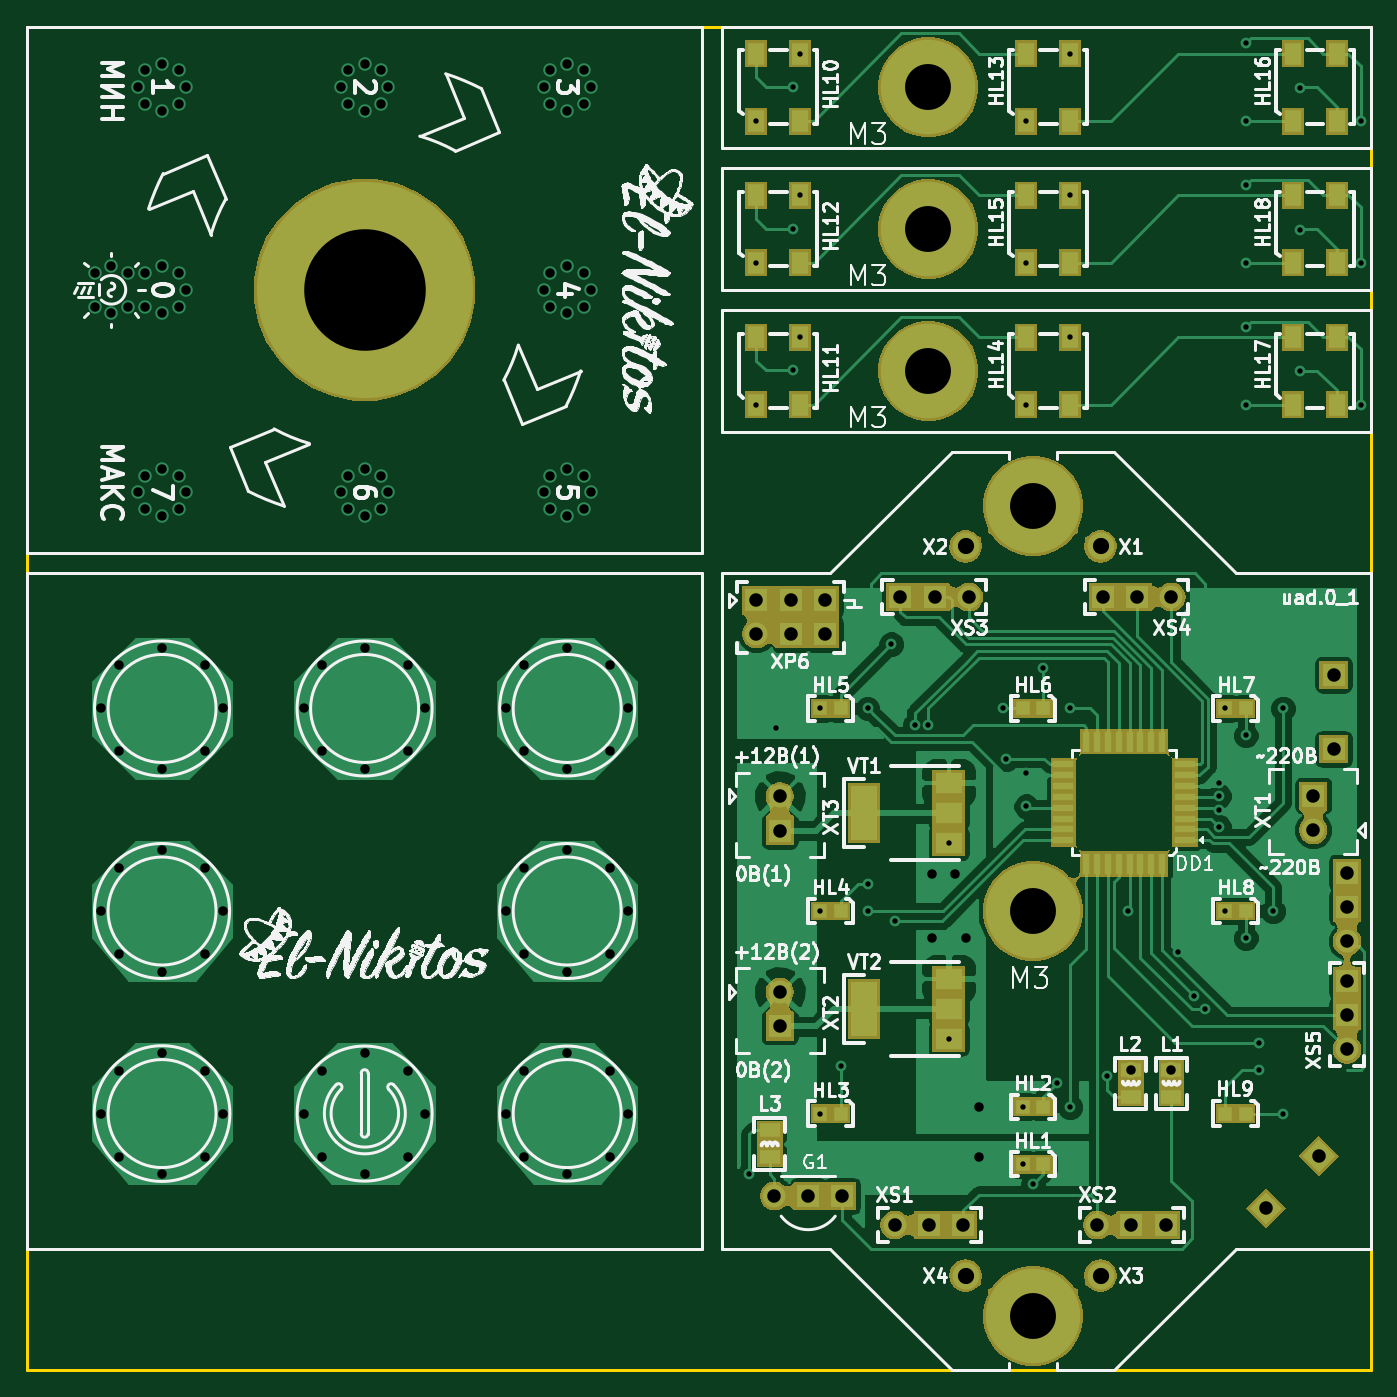
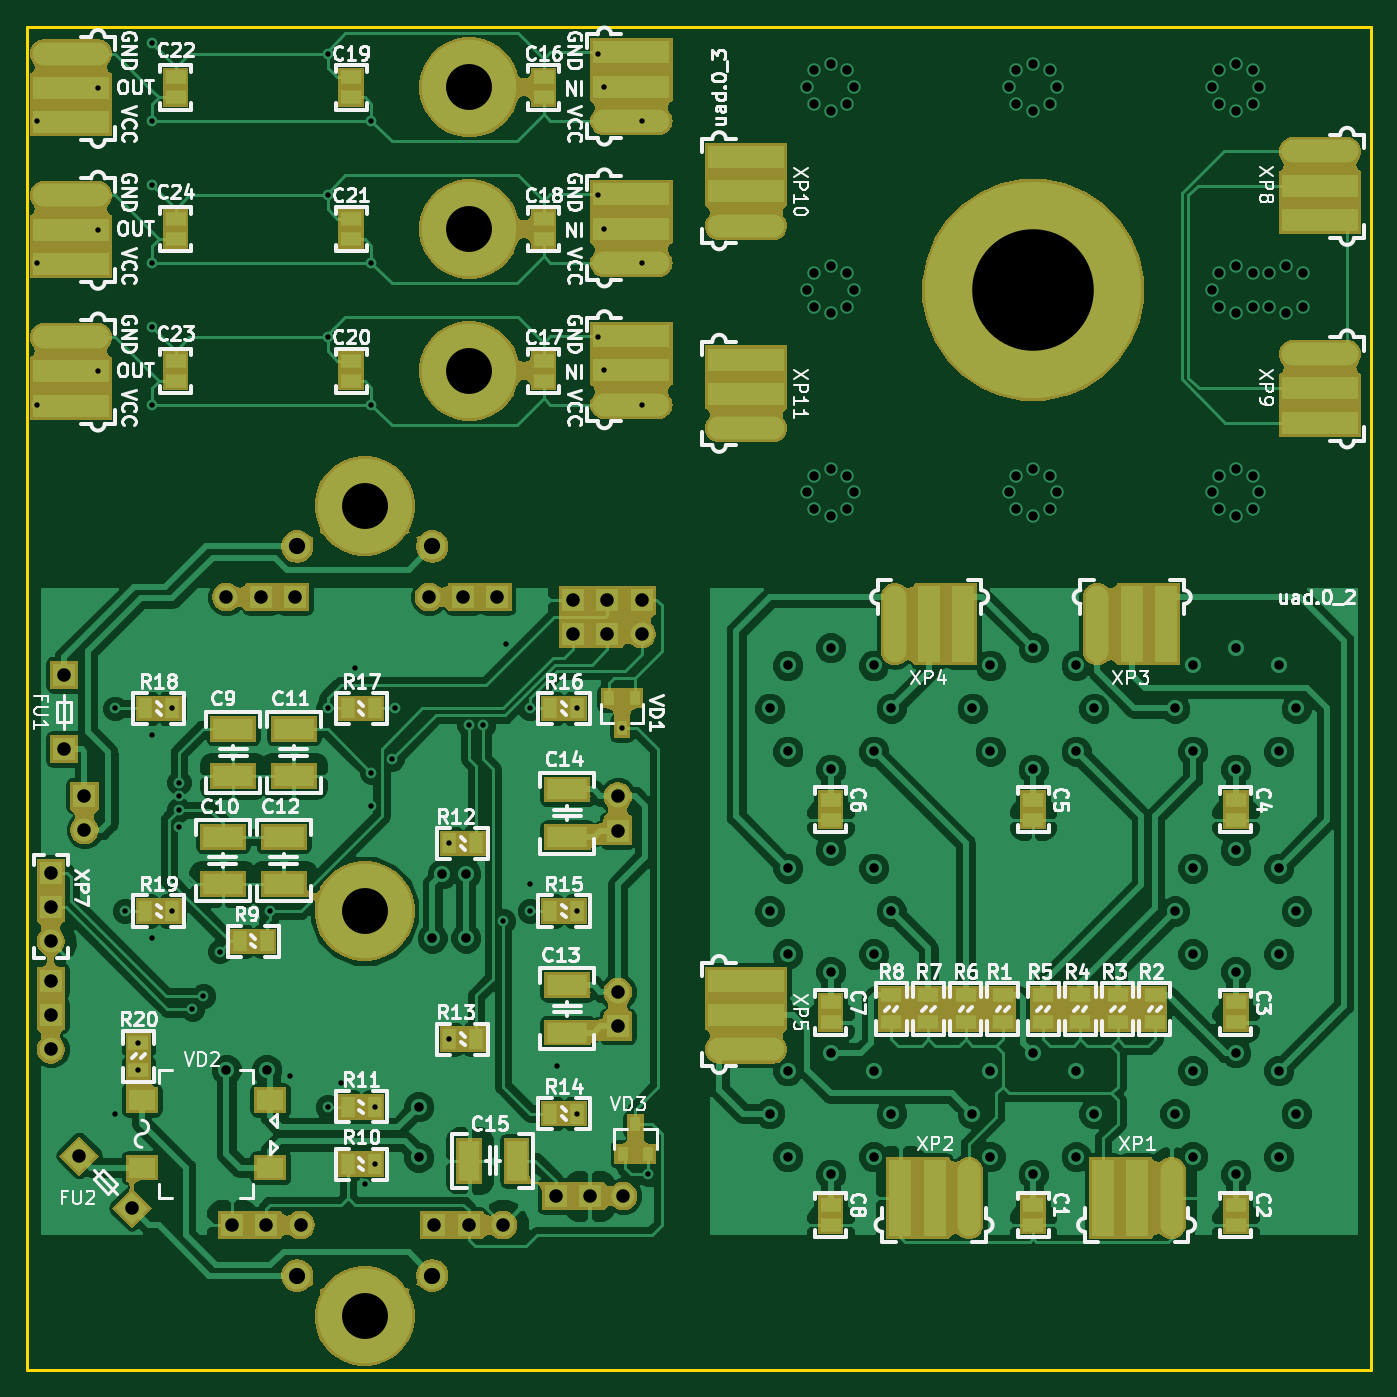
Circuit board: 8 layer files. Board 99.5 x 99.5 mm.
- bottom_copper: uad-B.Cu.gbr (211295 bytes)
- bottom_mask: uad-B.Mask.gbr (65121 bytes)
- bottom_silk: uad-B.SilkS.gbr (100118 bytes)
- outline: uad-Edge.Cuts.gbr (676 bytes)
- top_copper: uad-F.Cu.gbr (88180 bytes)
- top_mask: uad-F.Mask.gbr (42341 bytes)
- top_silk: uad-F.SilkS.gbr (213521 bytes)
- drill: uad-PTH.drl (4365 bytes)

=== bottom_copper: uad-B.Cu.gbr (211295 bytes, source omitted) ===
=== bottom_mask: uad-B.Mask.gbr (65121 bytes, source omitted) ===
=== bottom_silk: uad-B.SilkS.gbr (100118 bytes, source omitted) ===
=== outline: uad-Edge.Cuts.gbr ===
G04 #@! TF.GenerationSoftware,KiCad,Pcbnew,(5.0.0-3-g5ebb6b6)*
G04 #@! TF.CreationDate,2019-01-08T23:50:17+03:00*
G04 #@! TF.ProjectId,uad,7561642E6B696361645F706362000000,rev?*
G04 #@! TF.SameCoordinates,Original*
G04 #@! TF.FileFunction,Profile,NP*
%FSLAX46Y46*%
G04 Gerber Fmt 4.6, Leading zero omitted, Abs format (unit mm)*
G04 Created by KiCad (PCBNEW (5.0.0-3-g5ebb6b6)) date *
%MOMM*%
%LPD*%
G01*
G04 APERTURE LIST*
%ADD10C,0.200000*%
G04 APERTURE END LIST*
D10*
X70250000Y-47000000D02*
X70250000Y-146500000D01*
X169750000Y-47000000D02*
X70250000Y-47000000D01*
X169750000Y-146500000D02*
X169750000Y-47000000D01*
X70250000Y-146500000D02*
X169750000Y-146500000D01*
M02*

=== top_copper: uad-F.Cu.gbr (88180 bytes, source omitted) ===
=== top_mask: uad-F.Mask.gbr (42341 bytes, source omitted) ===
=== top_silk: uad-F.SilkS.gbr (213521 bytes, source omitted) ===
=== drill: uad-PTH.drl ===
M48
;DRILL file {KiCad (5.0.0-3-g5ebb6b6)} date 
;FORMAT={3:3/ absolute / metric / keep zeros}
FMAT,2
METRIC,TZ
T1C0.400
T2C0.700
T3C1.000
T4C1.200
T5C3.400
T6C9.000
%
G90
G05
M71
T1
X123750Y-132000
X124250Y-054000
X124250Y-064500
X124250Y-075000
X125700Y-098950
X127000Y-051460
X127000Y-061960
X127000Y-072460
X127500Y-049000
X127500Y-059500
X127500Y-070000
X129000Y-097500
X129000Y-112500
X129000Y-127500
X130500Y-124000
X132500Y-097500
X132500Y-110500
X132500Y-112500
X134250Y-092750
X134500Y-113250
X136000Y-098750
X137000Y-098750
X138500Y-107500
X138500Y-122000
X142500Y-097500
X142750Y-101250
X144000Y-127000
X144000Y-131250
X144250Y-054000
X144250Y-064500
X144250Y-075000
X144250Y-102250
X144250Y-104750
X144750Y-132750
X145500Y-094500
X146500Y-125250
X147500Y-049000
X147500Y-059500
X147500Y-070000
X147500Y-097500
X147500Y-127000
X150250Y-124750
X151750Y-112500
X155500Y-115500
X156701Y-118799
X157500Y-119750
X158500Y-104000
X158500Y-105000
X158500Y-106250
X158513Y-102987
X159000Y-097500
X159000Y-112500
X160500Y-048250
X160500Y-054000
X160500Y-058750
X160500Y-064500
X160500Y-069250
X160500Y-075000
X160500Y-099500
X160500Y-114500
X161500Y-122250
X161500Y-124250
X162500Y-112500
X163250Y-097500
X163250Y-127500
X164500Y-051540
X164500Y-062040
X164500Y-072540
X169050Y-054000
X169050Y-064500
X169050Y-075000
T2
X075250Y-065250
X075250Y-067750
X075750Y-097500
X075750Y-112500
X075750Y-127500
X076500Y-068250
X076500Y-064750
X077068Y-094318
X077068Y-100682
X077068Y-109318
X077068Y-115682
X077068Y-124318
X077068Y-130682
X077750Y-065250
X077750Y-067750
X078500Y-051500
X078500Y-081500
X079000Y-065250
X079000Y-050250
X079000Y-052750
X079000Y-067750
X079000Y-080250
X079000Y-082750
X080250Y-068250
X080250Y-083250
X080250Y-053250
X080250Y-064750
X080250Y-079750
X080250Y-093000
X080250Y-102000
X080250Y-108000
X080250Y-117000
X080250Y-123000
X080250Y-132000
X080250Y-049750
X081500Y-052750
X081500Y-065250
X081500Y-067750
X081500Y-080250
X081500Y-082750
X081500Y-050250
X082000Y-051500
X082000Y-081500
X082000Y-066500
X083432Y-094318
X083432Y-100682
X083432Y-109318
X083432Y-115682
X083432Y-124318
X083432Y-130682
X084750Y-097500
X084750Y-112500
X084750Y-127500
X090750Y-097500
X090750Y-127500
X092068Y-094318
X092068Y-100682
X092068Y-124318
X092068Y-130682
X093500Y-051500
X093500Y-081500
X094000Y-050250
X094000Y-052750
X094000Y-080250
X094000Y-082750
X095250Y-049750
X095250Y-053250
X095250Y-093000
X095250Y-102000
X095250Y-123000
X095250Y-132000
X095250Y-083250
X095250Y-079750
X096500Y-050250
X096500Y-052750
X096500Y-080250
X096500Y-082750
X097000Y-081500
X097000Y-051500
X098432Y-094318
X098432Y-100682
X098432Y-124318
X098432Y-130682
X099750Y-097500
X099750Y-127500
X105750Y-097500
X105750Y-112500
X105750Y-127500
X107068Y-094318
X107068Y-100682
X107068Y-109318
X107068Y-115682
X107068Y-124318
X107068Y-130682
X108500Y-066500
X108500Y-051500
X108500Y-081500
X109000Y-065250
X109000Y-050250
X109000Y-052750
X109000Y-067750
X109000Y-080250
X109000Y-082750
X110250Y-053250
X110250Y-064750
X110250Y-049750
X110250Y-068250
X110250Y-083250
X110250Y-093000
X110250Y-102000
X110250Y-108000
X110250Y-117000
X110250Y-123000
X110250Y-132000
X110250Y-079750
X111500Y-080250
X111500Y-050250
X111500Y-052750
X111500Y-065250
X111500Y-082750
X111500Y-067750
X112000Y-051500
X112000Y-066500
X112000Y-081500
X113432Y-094318
X113432Y-100682
X113432Y-109318
X113432Y-115682
X113432Y-124318
X113432Y-130682
X114750Y-097500
X114750Y-112500
X114750Y-127500
X137250Y-109750
X137250Y-114500
X139000Y-109750
X139750Y-114500
X140750Y-127000
X140750Y-130750
X152000Y-124250
X155000Y-124250
T3
X168000Y-117670
X168000Y-120210
X168000Y-122750
X126000Y-118500
X126000Y-121040
X125600Y-133600
X128100Y-133600
X130600Y-133600
X134920Y-089250
X137460Y-089250
X140000Y-089250
X162000Y-134500
X165889Y-130611
X165500Y-103960
X165500Y-106500
X124250Y-089460
X124250Y-092000
X126790Y-089460
X126790Y-092000
X129330Y-089460
X129330Y-092000
X167000Y-095000
X167000Y-100500
X168000Y-109670
X168000Y-112210
X168000Y-114750
X149500Y-135750
X152040Y-135750
X154580Y-135750
X126000Y-104000
X126000Y-106540
X149920Y-089250
X152460Y-089250
X155000Y-089250
X134500Y-135750
X137040Y-135750
X139580Y-135750
T4
X139750Y-085500
X149750Y-085500
X149750Y-139500
X139750Y-139500
T5
X137000Y-062000
X144750Y-112500
X137000Y-051500
X144750Y-142500
X144750Y-082500
X137000Y-072500
T6
X095250Y-066500
T0
M30

